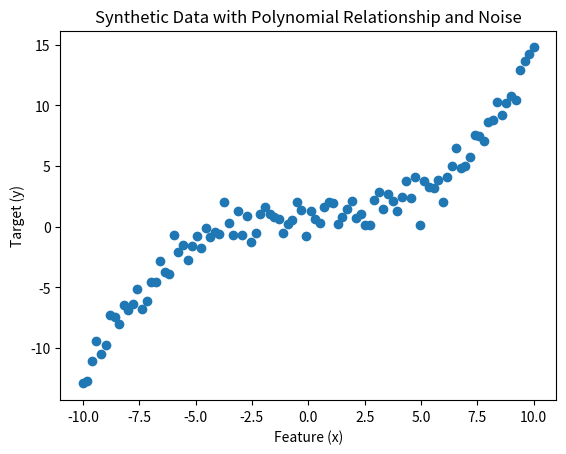

Reproduce this figure in Python.
import numpy as np
import matplotlib.pyplot as plt

def generate_synthetic_data(x, coefficients, seed=42, noise_std=1):
    np.random.seed(seed)
    y=np.polyval(coefficients[::-1],x)+ np.random.normal(0,noise_std, len(x))
    return x,y



def visualize_data(x, y):
    plt.scatter(x, y)
    plt.xlabel("Feature (x)")
    plt.ylabel("Target (y)")
    plt.title("Synthetic Data with Polynomial Relationship and Noise")
    plt.show()

def main():
    coefficients = [1, 0.02, -0.002, 0.014]
    x_values = np.linspace(-10, 10, 100)
    x, y = generate_synthetic_data(x_values, coefficients)
    visualize_data(x, y)
    
if __name__ == '__main__':
    main()